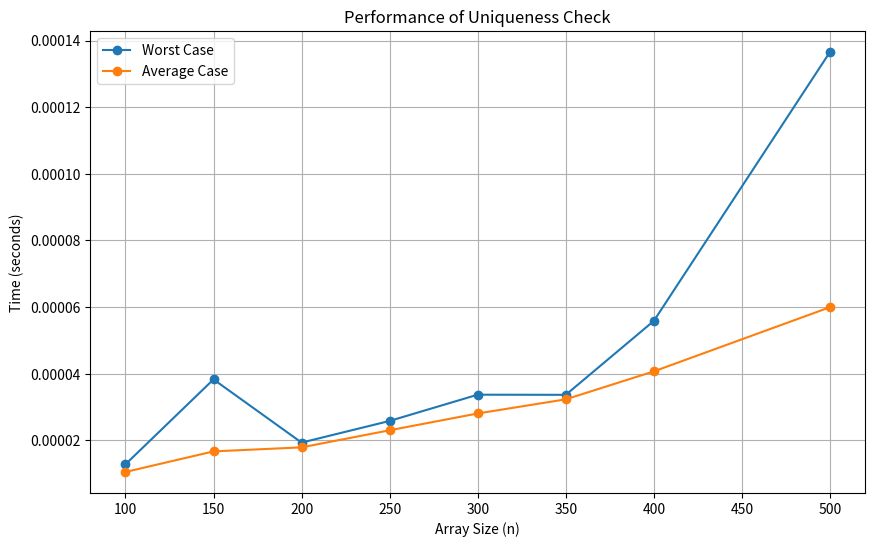

Write the Python code that produced this figure.
import random
import time
import matplotlib.pyplot as plt

def generate_array(n, max_value, seed=42):
    random.seed(seed)
    return [random.randint(1, max_value) for _ in range(n)]

def is_unique(array):
    seen = set()
    duplicates = set()
    for num in array:
        if num in seen:
            duplicates.add(num)
        seen.add(num)
    return len(duplicates) == 0, duplicates

def measure_time(n, max_value, trials=10):
    worst_case_time = 0
    total_time = 0

    for _ in range(trials):
        arr = generate_array(n, max_value)

        # Measure time for uniqueness check
        start_time = time.perf_counter()
        unique, duplicates = is_unique(arr)
        elapsed_time = time.perf_counter() - start_time

        total_time += elapsed_time
        worst_case_time = max(worst_case_time, elapsed_time)

    average_time = total_time / trials
    return worst_case_time, average_time

# Parameters
stambuk_last_3_digits = 58  # Replace with your actual 3-digit stambuk number
max_value = 250 - int(f"{stambuk_last_3_digits:03}")
n_values = [100, 150, 200, 250, 300, 350, 400, 500]

# Data collection
worst_case_results = []
average_case_results = []

for n in n_values:
    print(f"\nArray Size: {n}")
    arr = generate_array(n, max_value)
    unique, duplicates = is_unique(arr)

    if unique:
        print("The array is unique.")
    else:
        print(f"The array is not unique. Duplicates: {sorted(duplicates)}")

    worst_case, average_case = measure_time(n, max_value)
    worst_case_results.append(worst_case)
    average_case_results.append(average_case)

    print(f"Worst Case Time: {worst_case:.6f} seconds")
    print(f"Average Case Time: {average_case:.6f} seconds")

# Plotting results
plt.figure(figsize=(10, 6))
plt.plot(n_values, worst_case_results, label="Worst Case", marker="o")
plt.plot(n_values, average_case_results, label="Average Case", marker="o")

plt.title("Performance of Uniqueness Check")
plt.xlabel("Array Size (n)")
plt.ylabel("Time (seconds)")
plt.legend()
plt.grid()
plt.show()
